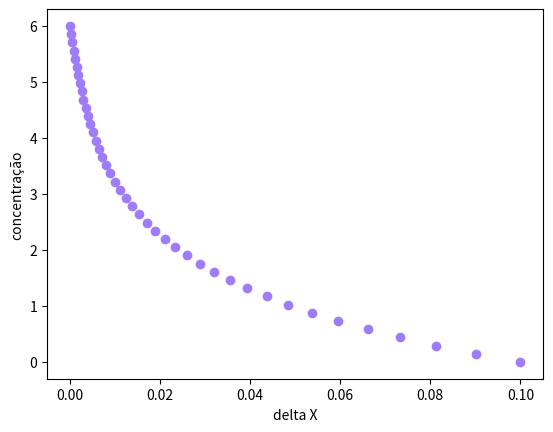
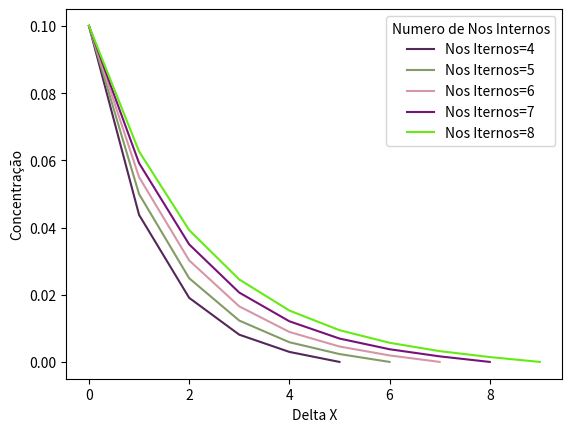
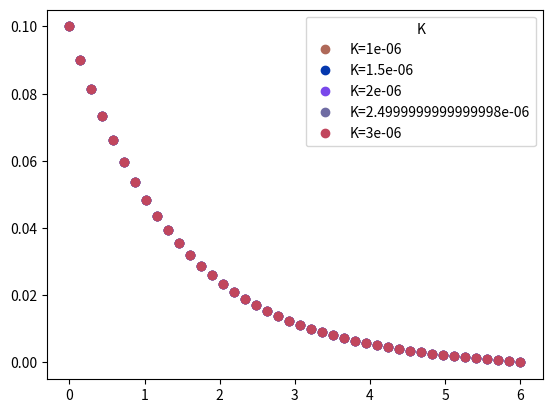
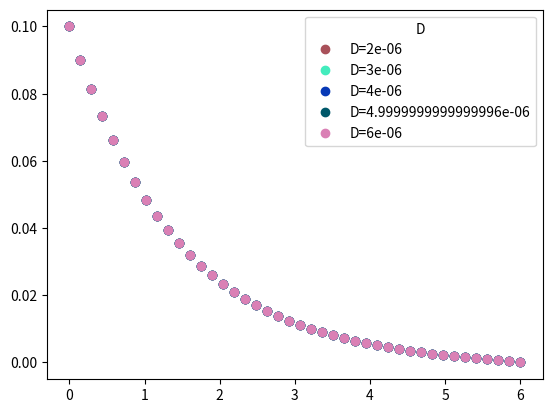

These figures' Python source, in order:
import numpy as np
import matplotlib.pyplot as plot
from random import random

def createMatrix(constants, Node):
    DeltaX = constants[0]/(Node[1]+1)
    aux = np.arange(DeltaX,L,DeltaX)
    internalNodeCalculation = [0 for i in range(len(aux)+2)]

    internalNodeCalculation[0]=0
    internalNodeCalculation[len(aux)+1]=constants[0]
    for i in range(0,len(aux)):
        internalNodeCalculation[i+1]=(aux[i])

    A=[[0 for aux in range(Node[1])]for aux2 in range(Node[1])]
    for i in range(Node[1]):
        for j in range(Node[1]):
            if(i==j and j==0):
                A[i][j] = 2+ (DeltaX**2 * K/D)
                A[i][j+1]= -1
                continue

            elif(i==j and j==(Node[1]-1)):
                A[i][j] = 2+(DeltaX**2 * K/D)
                A[i][j-1]= -1
                continue

            elif(i==j):
                A[i][j] = 2+ (DeltaX**2 * K/D)
                A[i][j+1]= -1
                A[i][j-1]= -1
        
    B=[0 for aux in range(Node[1])]
    B[0] = Node[0]
    B[Node[1]-1] = Node[2]
                        
    initialSolution = [0.5 for i in range(len(A))]                        

    for i in range(0, 3000):            
        concentration = matrixCalculation(A, B, initialSolution)

    x=[]
    for i in range(Node[1]+2):
        x.append(0)
    x[0]=Node[0]
    x[Node[1]+1]=Node[2]
    for i in range(0,Node[1]):
        x[i+1]=(concentration[i])

    return internalNodeCalculation, aux, concentration, x 

def matrixCalculation(a, b, initialSolution):
    n = len(a)                   
    
    for j in range(0, n):        
        aux = b[j]                  
          
        for i in range(0, n):     
            if(j != i):
                aux = aux - (a[j][i] * initialSolution[i])      
        initialSolution[j] = aux / a[j][j]      

    return initialSolution   

def renderGraph(constants, Node):
    hex = '#%06X' % round(random() * 0xffffff)
    concentration=createMatrix(constants, Node)
    plot.plot(concentration[3], concentration[0], "o", color=hex)
    plot.xlabel("delta X")
    plot.ylabel("concentração")
    plot.show()

def Refinamento(Node, constants, i):
    for k in range(i[0], i[1]+1):
        hex = '#%06X' % round(random() * 0xffffff)
        system = createMatrix([constants[0], constants[1], constants[2]], [Node[0], k, Node[1]])
        plot.plot(system[3], color = hex, label = 'Nos Iternos=' + str(k))
        plot.legend(title='Numero de Nos Internos')
        plot.xlabel("Delta X")
        plot.ylabel("Concentração")

    plot.show()

def Sensibilidade(Node, constants, passoK, passoD):
    d = [D-2*passoD, D-passoD, D, D+passoD, D+2*passoD]
    k = [K-2*passoK, K-passoK, K, K+passoK, K+2*passoK]
    for i in range(0, len(d)):
        hex = '#%06X' % round(random() * 0xffffff)
        SolverK = createMatrix([constants[0], k[i], constants[2]], [Node[0], Node[1], Node[2]])
        plot.plot(SolverK[0], SolverK[3], "o", color=hex, label="K="+str(k[i]))
        plot.legend(title="K")
    plot.show()
    
    for i in range(0, len(k)):
        hex = '#%06X' % round(random() * 0xffffff)
        SolverD = createMatrix([constants[0], constants[1], d[i]], [Node[0], Node[1], Node[2]])
        plot.plot(SolverD[0], SolverD[3],"o", color=hex, label="D="+str(d[i]))
        plot.legend(title="D")
    plot.show()

firstNode = 0.1
lastNode = 0
internalNode = 40

convention = 10**(-6)

L= 6
K = 2*convention
D = 4*convention

Ii = 4
If = 8
deltaK = 0.5*convention
deltaD = 1*convention 

renderGraph([L, K, D], [firstNode, internalNode, lastNode])
Refinamento([firstNode, lastNode], [L, K, D], [Ii, If])
Sensibilidade([firstNode, internalNode, lastNode], [L, K, D], deltaK, deltaD)
